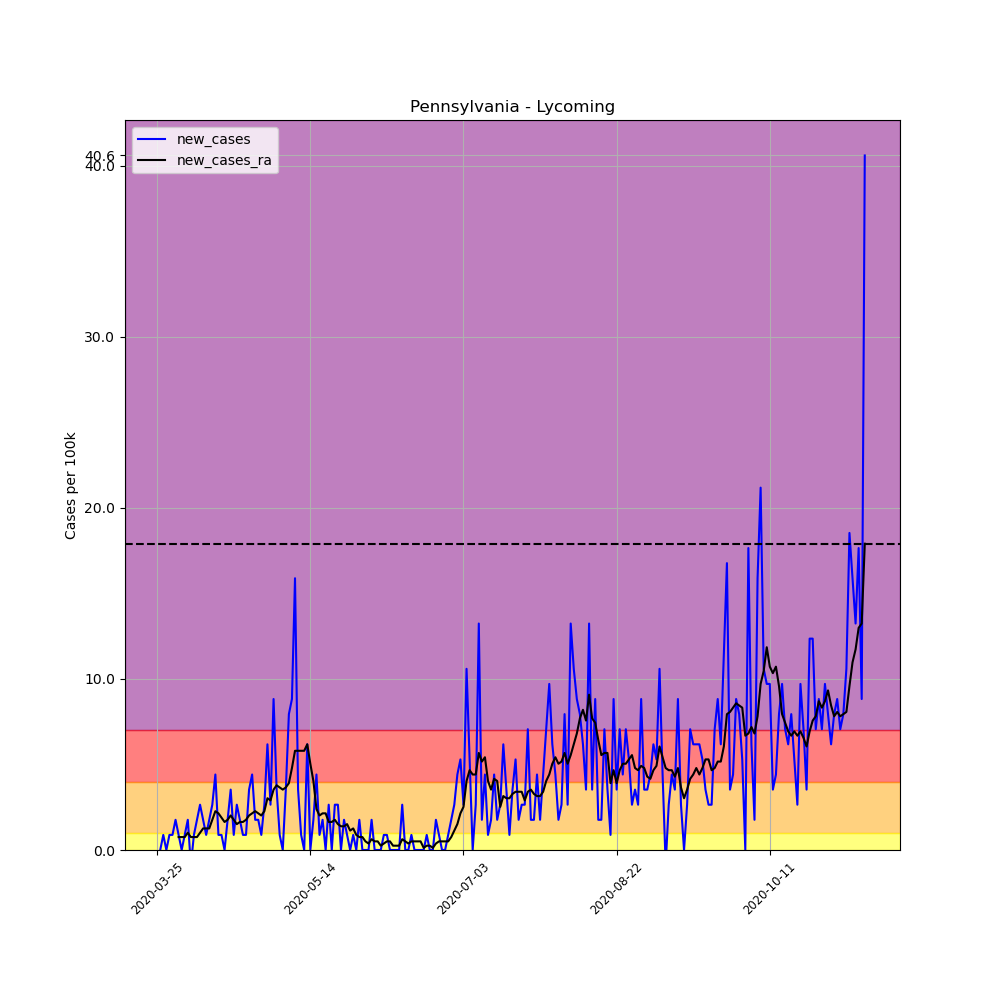

Values plotted in this chart, from the file beside it:
, date, county, state, fips, cases, deaths, COUNTY, STNAME, CTYNAME, POPESTIMATE2019, per_100k, per_100k_ra, new_cases, new_cases_ra
343795, 2020-03-25, Lycoming, Pennsylvania, 42081, 1, 0, 81, Pennsylvania, Lycoming, 113299, 0.8826, , , 
343796, 2020-03-26, Lycoming, Pennsylvania, 42081, 1, 0, 81, Pennsylvania, Lycoming, 113299, 0.8826, , 0.0, 
343797, 2020-03-27, Lycoming, Pennsylvania, 42081, 2, 0, 81, Pennsylvania, Lycoming, 113299, 1.765, , 0.8826, 
343798, 2020-03-28, Lycoming, Pennsylvania, 42081, 2, 0, 81, Pennsylvania, Lycoming, 113299, 1.765, , 0.0, 
343799, 2020-03-29, Lycoming, Pennsylvania, 42081, 3, 0, 81, Pennsylvania, Lycoming, 113299, 2.648, , 0.8826, 
343800, 2020-03-30, Lycoming, Pennsylvania, 42081, 4, 0, 81, Pennsylvania, Lycoming, 113299, 3.53, , 0.8826, 
343801, 2020-03-31, Lycoming, Pennsylvania, 42081, 6, 0, 81, Pennsylvania, Lycoming, 113299, 5.296, 2.396, 1.765, 
343802, 2020-04-01, Lycoming, Pennsylvania, 42081, 7, 0, 81, Pennsylvania, Lycoming, 113299, 6.178, 3.152, 0.8826, 0.7565
343803, 2020-04-02, Lycoming, Pennsylvania, 42081, 7, 0, 81, Pennsylvania, Lycoming, 113299, 6.178, 3.909, 0.0, 0.7565
343804, 2020-04-03, Lycoming, Pennsylvania, 42081, 8, 0, 81, Pennsylvania, Lycoming, 113299, 7.061, 4.665, 0.8826, 0.7565
343805, 2020-04-04, Lycoming, Pennsylvania, 42081, 10, 0, 81, Pennsylvania, Lycoming, 113299, 8.826, 5.674, 1.765, 1.009
343806, 2020-04-05, Lycoming, Pennsylvania, 42081, 9, 0, 81, Pennsylvania, Lycoming, 113299, 7.944, 6.431, -0.8826, 0.7565
343807, 2020-04-06, Lycoming, Pennsylvania, 42081, 10, 0, 81, Pennsylvania, Lycoming, 113299, 8.826, 7.187, 0.8826, 0.7565
343808, 2020-04-07, Lycoming, Pennsylvania, 42081, 12, 0, 81, Pennsylvania, Lycoming, 113299, 10.59, 7.944, 1.765, 0.7565
343809, 2020-04-08, Lycoming, Pennsylvania, 42081, 15, 0, 81, Pennsylvania, Lycoming, 113299, 13.24, 8.952, 2.648, 1.009
343810, 2020-04-09, Lycoming, Pennsylvania, 42081, 17, 0, 81, Pennsylvania, Lycoming, 113299, 15, 10.21, 1.765, 1.261
343811, 2020-04-10, Lycoming, Pennsylvania, 42081, 18, 0, 81, Pennsylvania, Lycoming, 113299, 15.89, 11.47, 0.8826, 1.261
343812, 2020-04-11, Lycoming, Pennsylvania, 42081, 20, 0, 81, Pennsylvania, Lycoming, 113299, 17.65, 12.73, 1.765, 1.261
343813, 2020-04-12, Lycoming, Pennsylvania, 42081, 23, 0, 81, Pennsylvania, Lycoming, 113299, 20.3, 14.5, 2.648, 1.765
343814, 2020-04-13, Lycoming, Pennsylvania, 42081, 28, 0, 81, Pennsylvania, Lycoming, 113299, 24.71, 16.77, 4.413, 2.27
343815, 2020-04-14, Lycoming, Pennsylvania, 42081, 29, 0, 81, Pennsylvania, Lycoming, 113299, 25.6, 18.91, 0.8826, 2.144
343816, 2020-04-15, Lycoming, Pennsylvania, 42081, 30, 0, 81, Pennsylvania, Lycoming, 113299, 26.48, 20.8, 0.8826, 1.891
343817, 2020-04-16, Lycoming, Pennsylvania, 42081, 30, 0, 81, Pennsylvania, Lycoming, 113299, 26.48, 22.44, 0.0, 1.639
343818, 2020-04-17, Lycoming, Pennsylvania, 42081, 32, 0, 81, Pennsylvania, Lycoming, 113299, 28.24, 24.21, 1.765, 1.765
343819, 2020-04-18, Lycoming, Pennsylvania, 42081, 36, 0, 81, Pennsylvania, Lycoming, 113299, 31.77, 26.23, 3.53, 2.017
343820, 2020-04-19, Lycoming, Pennsylvania, 42081, 37, 0, 81, Pennsylvania, Lycoming, 113299, 32.66, 27.99, 0.8826, 1.765
343821, 2020-04-20, Lycoming, Pennsylvania, 42081, 40, 0, 81, Pennsylvania, Lycoming, 113299, 35.3, 29.5, 2.648, 1.513
343822, 2020-04-21, Lycoming, Pennsylvania, 42081, 42, 2, 81, Pennsylvania, Lycoming, 113299, 37.07, 31.14, 1.765, 1.639
343823, 2020-04-22, Lycoming, Pennsylvania, 42081, 43, 2, 81, Pennsylvania, Lycoming, 113299, 37.95, 32.78, 0.8826, 1.639
343824, 2020-04-23, Lycoming, Pennsylvania, 42081, 44, 2, 81, Pennsylvania, Lycoming, 113299, 38.84, 34.55, 0.8826, 1.765
343825, 2020-04-24, Lycoming, Pennsylvania, 42081, 48, 2, 81, Pennsylvania, Lycoming, 113299, 42.37, 36.57, 3.53, 2.017
343826, 2020-04-25, Lycoming, Pennsylvania, 42081, 53, 2, 81, Pennsylvania, Lycoming, 113299, 46.78, 38.71, 4.413, 2.144
343827, 2020-04-26, Lycoming, Pennsylvania, 42081, 55, 2, 81, Pennsylvania, Lycoming, 113299, 48.54, 40.98, 1.765, 2.27
343828, 2020-04-27, Lycoming, Pennsylvania, 42081, 57, 2, 81, Pennsylvania, Lycoming, 113299, 50.31, 43.12, 1.765, 2.144
343829, 2020-04-28, Lycoming, Pennsylvania, 42081, 58, 2, 81, Pennsylvania, Lycoming, 113299, 51.19, 45.14, 0.8826, 2.017
343830, 2020-04-29, Lycoming, Pennsylvania, 42081, 61, 2, 81, Pennsylvania, Lycoming, 113299, 53.84, 47.41, 2.648, 2.27
343831, 2020-04-30, Lycoming, Pennsylvania, 42081, 68, 2, 81, Pennsylvania, Lycoming, 113299, 60.02, 50.44, 6.178, 3.026
343832, 2020-05-01, Lycoming, Pennsylvania, 42081, 71, 2, 81, Pennsylvania, Lycoming, 113299, 62.67, 53.34, 2.648, 2.9
343833, 2020-05-02, Lycoming, Pennsylvania, 42081, 81, 2, 81, Pennsylvania, Lycoming, 113299, 71.49, 56.87, 8.826, 3.53
343834, 2020-05-03, Lycoming, Pennsylvania, 42081, 85, 2, 81, Pennsylvania, Lycoming, 113299, 75.02, 60.65, 3.53, 3.783
343835, 2020-05-04, Lycoming, Pennsylvania, 42081, 86, 3, 81, Pennsylvania, Lycoming, 113299, 75.91, 64.31, 0.8826, 3.657
343836, 2020-05-05, Lycoming, Pennsylvania, 42081, 86, 4, 81, Pennsylvania, Lycoming, 113299, 75.91, 67.84, 0.0, 3.53
343837, 2020-05-06, Lycoming, Pennsylvania, 42081, 90, 4, 81, Pennsylvania, Lycoming, 113299, 79.44, 71.49, 3.53, 3.657
343838, 2020-05-07, Lycoming, Pennsylvania, 42081, 99, 4, 81, Pennsylvania, Lycoming, 113299, 87.38, 75.4, 7.944, 3.909
343839, 2020-05-08, Lycoming, Pennsylvania, 42081, 109, 4, 81, Pennsylvania, Lycoming, 113299, 96.21, 80.19, 8.826, 4.791
343840, 2020-05-09, Lycoming, Pennsylvania, 42081, 127, 4, 81, Pennsylvania, Lycoming, 113299, 112.1, 85.99, 15.89, 5.8
343841, 2020-05-10, Lycoming, Pennsylvania, 42081, 131, 4, 81, Pennsylvania, Lycoming, 113299, 115.6, 91.79, 3.53, 5.8
343842, 2020-05-11, Lycoming, Pennsylvania, 42081, 132, 4, 81, Pennsylvania, Lycoming, 113299, 116.5, 97.59, 0.8826, 5.8
343843, 2020-05-12, Lycoming, Pennsylvania, 42081, 132, 5, 81, Pennsylvania, Lycoming, 113299, 116.5, 103.4, 0.0, 5.8
343844, 2020-05-13, Lycoming, Pennsylvania, 42081, 139, 7, 81, Pennsylvania, Lycoming, 113299, 122.7, 109.6, 6.178, 6.178
343845, 2020-05-14, Lycoming, Pennsylvania, 42081, 139, 7, 81, Pennsylvania, Lycoming, 113299, 122.7, 114.6, 0.0, 5.044
343846, 2020-05-15, Lycoming, Pennsylvania, 42081, 141, 7, 81, Pennsylvania, Lycoming, 113299, 124.4, 118.6, 1.765, 4.035
343847, 2020-05-16, Lycoming, Pennsylvania, 42081, 146, 7, 81, Pennsylvania, Lycoming, 113299, 128.9, 121, 4.413, 2.396
343848, 2020-05-17, Lycoming, Pennsylvania, 42081, 147, 7, 81, Pennsylvania, Lycoming, 113299, 129.7, 123.1, 0.8826, 2.017
343849, 2020-05-18, Lycoming, Pennsylvania, 42081, 149, 8, 81, Pennsylvania, Lycoming, 113299, 131.5, 125.2, 1.765, 2.144
343850, 2020-05-19, Lycoming, Pennsylvania, 42081, 149, 9, 81, Pennsylvania, Lycoming, 113299, 131.5, 127.3, 0.0, 2.144
343851, 2020-05-20, Lycoming, Pennsylvania, 42081, 152, 9, 81, Pennsylvania, Lycoming, 113299, 134.2, 129, 2.648, 1.639
343852, 2020-05-21, Lycoming, Pennsylvania, 42081, 152, 10, 81, Pennsylvania, Lycoming, 113299, 134.2, 130.6, 0.0, 1.639
343853, 2020-05-22, Lycoming, Pennsylvania, 42081, 155, 12, 81, Pennsylvania, Lycoming, 113299, 136.8, 132.4, 2.648, 1.765
343854, 2020-05-23, Lycoming, Pennsylvania, 42081, 158, 13, 81, Pennsylvania, Lycoming, 113299, 139.5, 133.9, 2.648, 1.513
... 172 more rows
